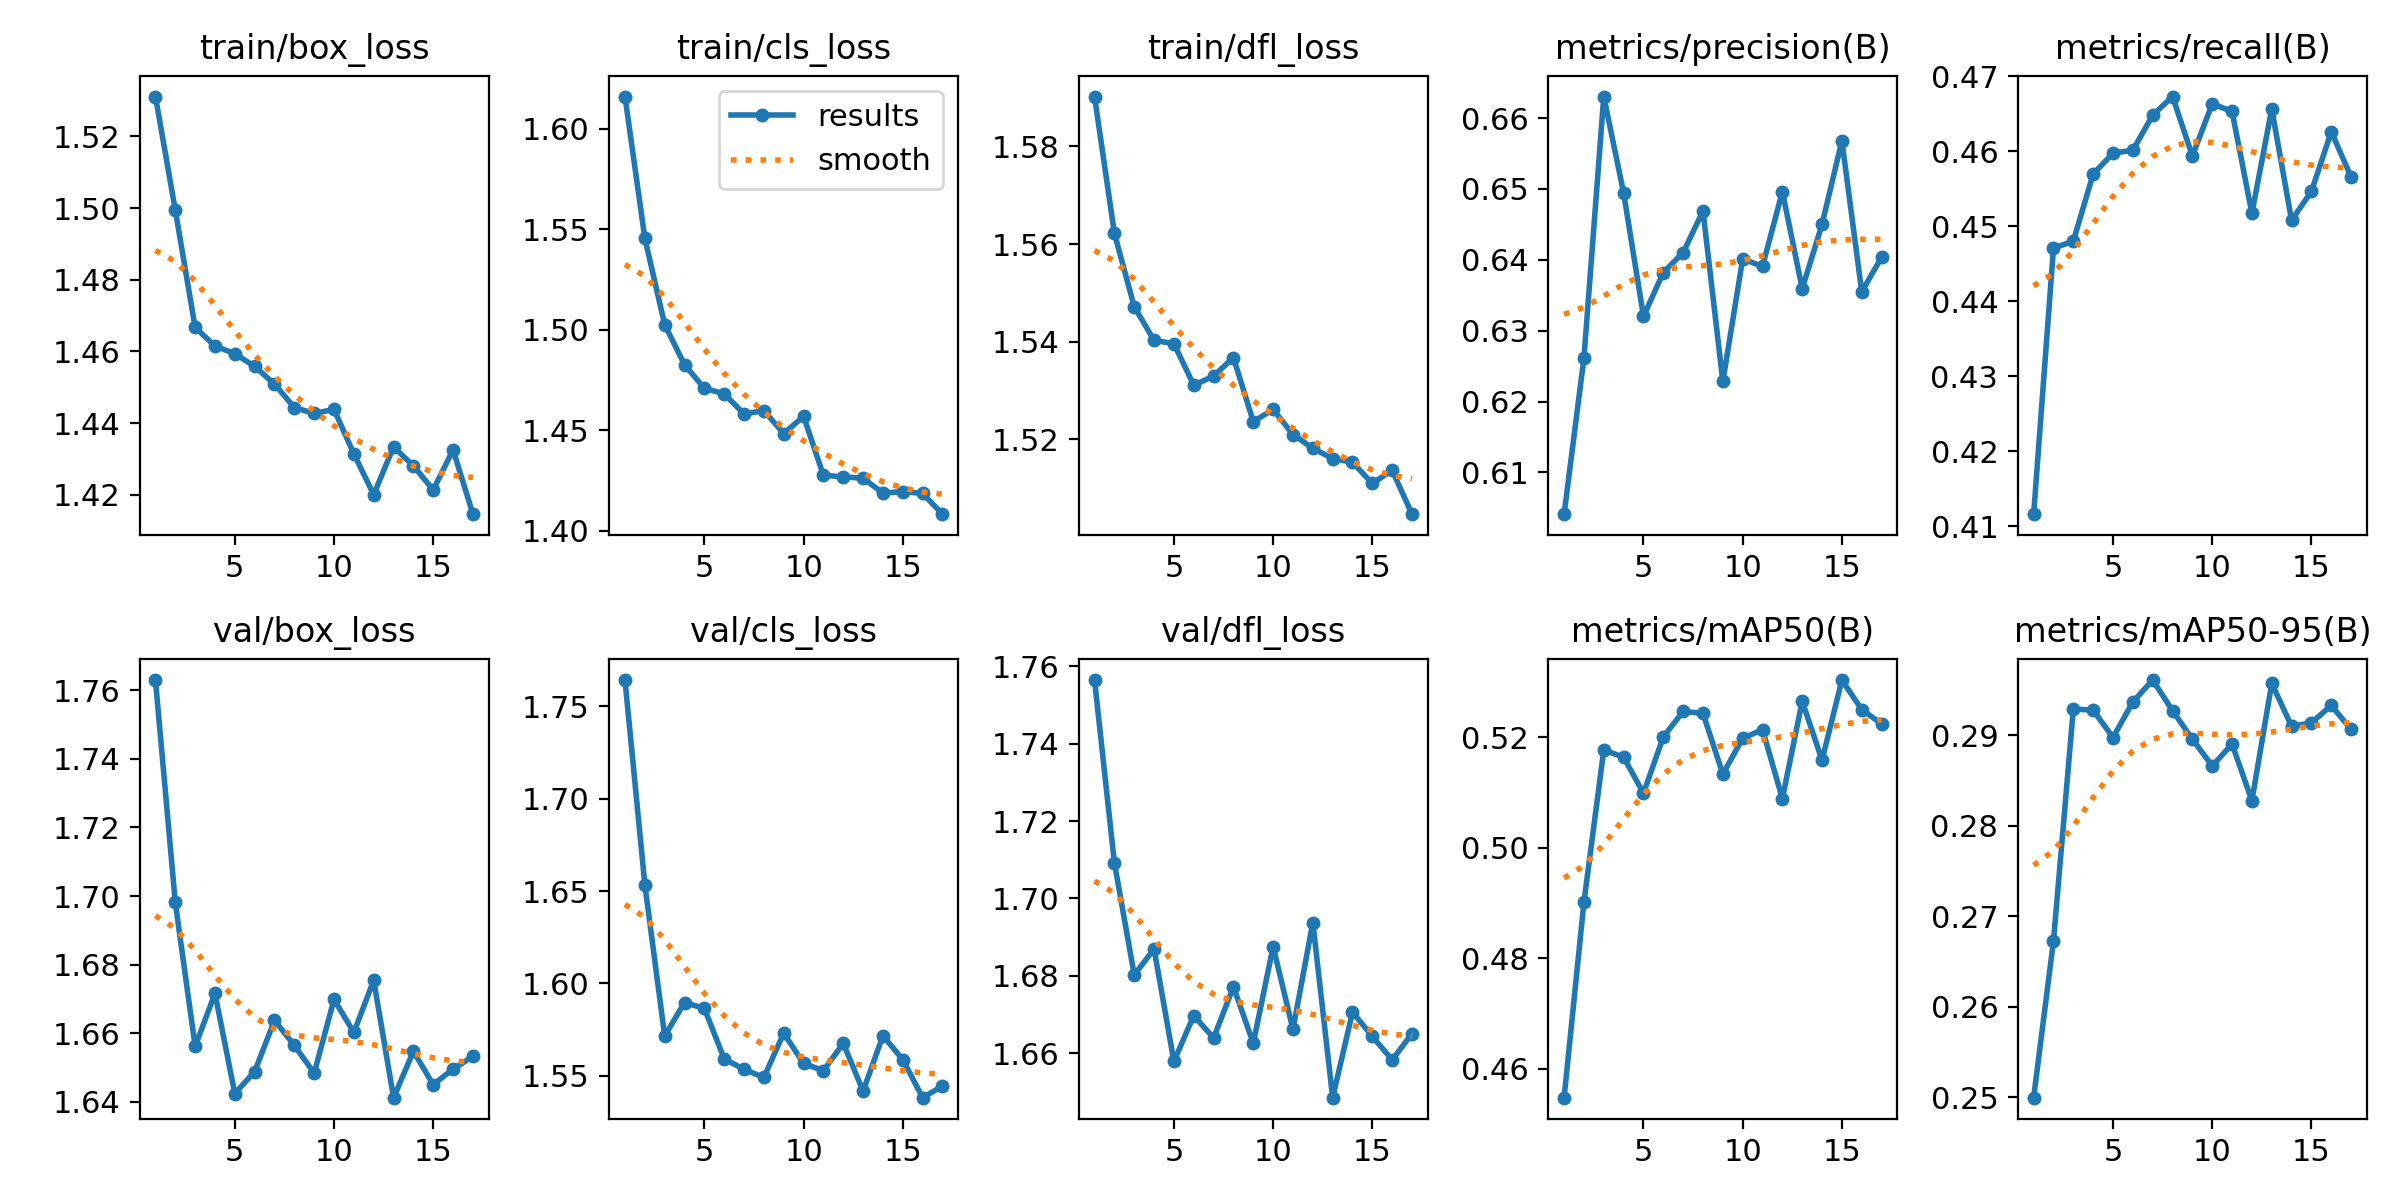

Source data for this figure (header and first rows):
epoch, time, train/box_loss, train/cls_loss, train/dfl_loss, metrics/precision(B), metrics/recall(B), metrics/mAP50(B), metrics/mAP50-95(B), val/box_loss, val/cls_loss, val/dfl_loss, lr/pg0, lr/pg1, lr/pg2
1, 305.2, 1.531, 1.616, 1.59, 0.6041, 0.4116, 0.4548, 0.25, 1.763, 1.764, 1.756, 0.0001665, 0.0001665, 0.06687
2, 573.9, 1.499, 1.545, 1.562, 0.6261, 0.4471, 0.4901, 0.2673, 1.698, 1.654, 1.709, 0.000329, 0.000329, 0.0337
3, 839.6, 1.467, 1.503, 1.547, 0.663, 0.448, 0.5177, 0.2929, 1.656, 1.572, 1.68, 0.0004874, 0.0004874, 0.0005251
4, 1104, 1.462, 1.483, 1.54, 0.6494, 0.457, 0.5164, 0.2928, 1.672, 1.59, 1.687, 0.0004814, 0.0004814, 0.0004814
5, 1367, 1.459, 1.471, 1.54, 0.632, 0.4597, 0.5099, 0.2898, 1.642, 1.586, 1.658, 0.0004752, 0.0004752, 0.0004752
6, 1632, 1.456, 1.468, 1.531, 0.6382, 0.4602, 0.52, 0.2937, 1.649, 1.559, 1.67, 0.0004691, 0.0004691, 0.0004691
7, 1897, 1.451, 1.458, 1.533, 0.641, 0.4648, 0.5246, 0.2961, 1.664, 1.553, 1.664, 0.0004629, 0.0004629, 0.0004629
8, 2162, 1.444, 1.46, 1.537, 0.6469, 0.4673, 0.5243, 0.2927, 1.656, 1.549, 1.677, 0.0004567, 0.0004567, 0.0004567
9, 2426, 1.443, 1.448, 1.524, 0.6228, 0.4594, 0.5133, 0.2896, 1.648, 1.573, 1.663, 0.0004505, 0.0004505, 0.0004505
10, 2688, 1.444, 1.457, 1.526, 0.6401, 0.4663, 0.5198, 0.2866, 1.67, 1.557, 1.688, 0.0004443, 0.0004443, 0.0004443
11, 2952, 1.431, 1.428, 1.521, 0.6391, 0.4653, 0.5214, 0.289, 1.66, 1.553, 1.666, 0.0004381, 0.0004381, 0.0004381
12, 3215, 1.42, 1.427, 1.518, 0.6496, 0.4517, 0.5089, 0.2828, 1.675, 1.568, 1.694, 0.0004319, 0.0004319, 0.0004319
13, 3477, 1.433, 1.426, 1.516, 0.6359, 0.4657, 0.5265, 0.2957, 1.641, 1.542, 1.648, 0.0004258, 0.0004258, 0.0004258
14, 3740, 1.428, 1.419, 1.515, 0.645, 0.4508, 0.5158, 0.291, 1.655, 1.572, 1.671, 0.0004196, 0.0004196, 0.0004196
15, 4003, 1.421, 1.42, 1.511, 0.6568, 0.4547, 0.5303, 0.2914, 1.645, 1.559, 1.664, 0.0004134, 0.0004134, 0.0004134
16, 4264, 1.433, 1.419, 1.514, 0.6355, 0.4626, 0.525, 0.2933, 1.65, 1.538, 1.658, 0.0004072, 0.0004072, 0.0004072
17, 4528, 1.415, 1.408, 1.505, 0.6403, 0.4566, 0.5224, 0.2906, 1.653, 1.544, 1.665, 0.000401, 0.000401, 0.000401
